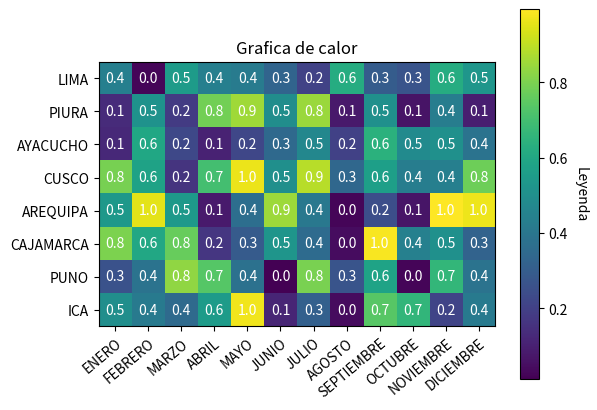

Source code (Python):
import numpy as np
import matplotlib.pyplot as plt


# Semilla para reproducibilidad
np.random.seed(2)

# Datos
data = np.random.random((8, 12))

# Etiquetas
xlabs = ["ENERO", "FEBRERO", "MARZO", "ABRIL",
         "MAYO", "JUNIO", "JULIO", "AGOSTO","SEPTIEMBRE",
         "OCTUBRE","NOVIEMBRE", "DICIEMBRE"]
ylabs = ["LIMA", "PIURA", "AYACUCHO", "CUSCO",
         "AREQUIPA", "CAJAMARCA", "PUNO", "ICA"]
         
# Mapa de calor
fig, ax = plt.subplots()
im=ax.imshow(data)

# Agregar las etiquetas
ax.set_xticks(np.arange(len(xlabs)), labels = xlabs)
ax.set_yticks(np.arange(len(ylabs)), labels = ylabs)

# Agregar la leyenda
cbar = ax.figure.colorbar(im, ax = ax)
cbar.ax.set_ylabel("Leyenda", rotation = -90, va = "bottom")

# Loop over data dimensions and create text annotations.
for i in range(len(ylabs)):
    for j in range(len(xlabs)):
        text = ax.text(j, i, round(data[i, j],1),ha="center", va="center", color="white")



plt.setp(ax.get_xticklabels(), rotation = 40,
         ha = "right", rotation_mode = "anchor")


plt.title("Grafica de calor")
plt.show()

